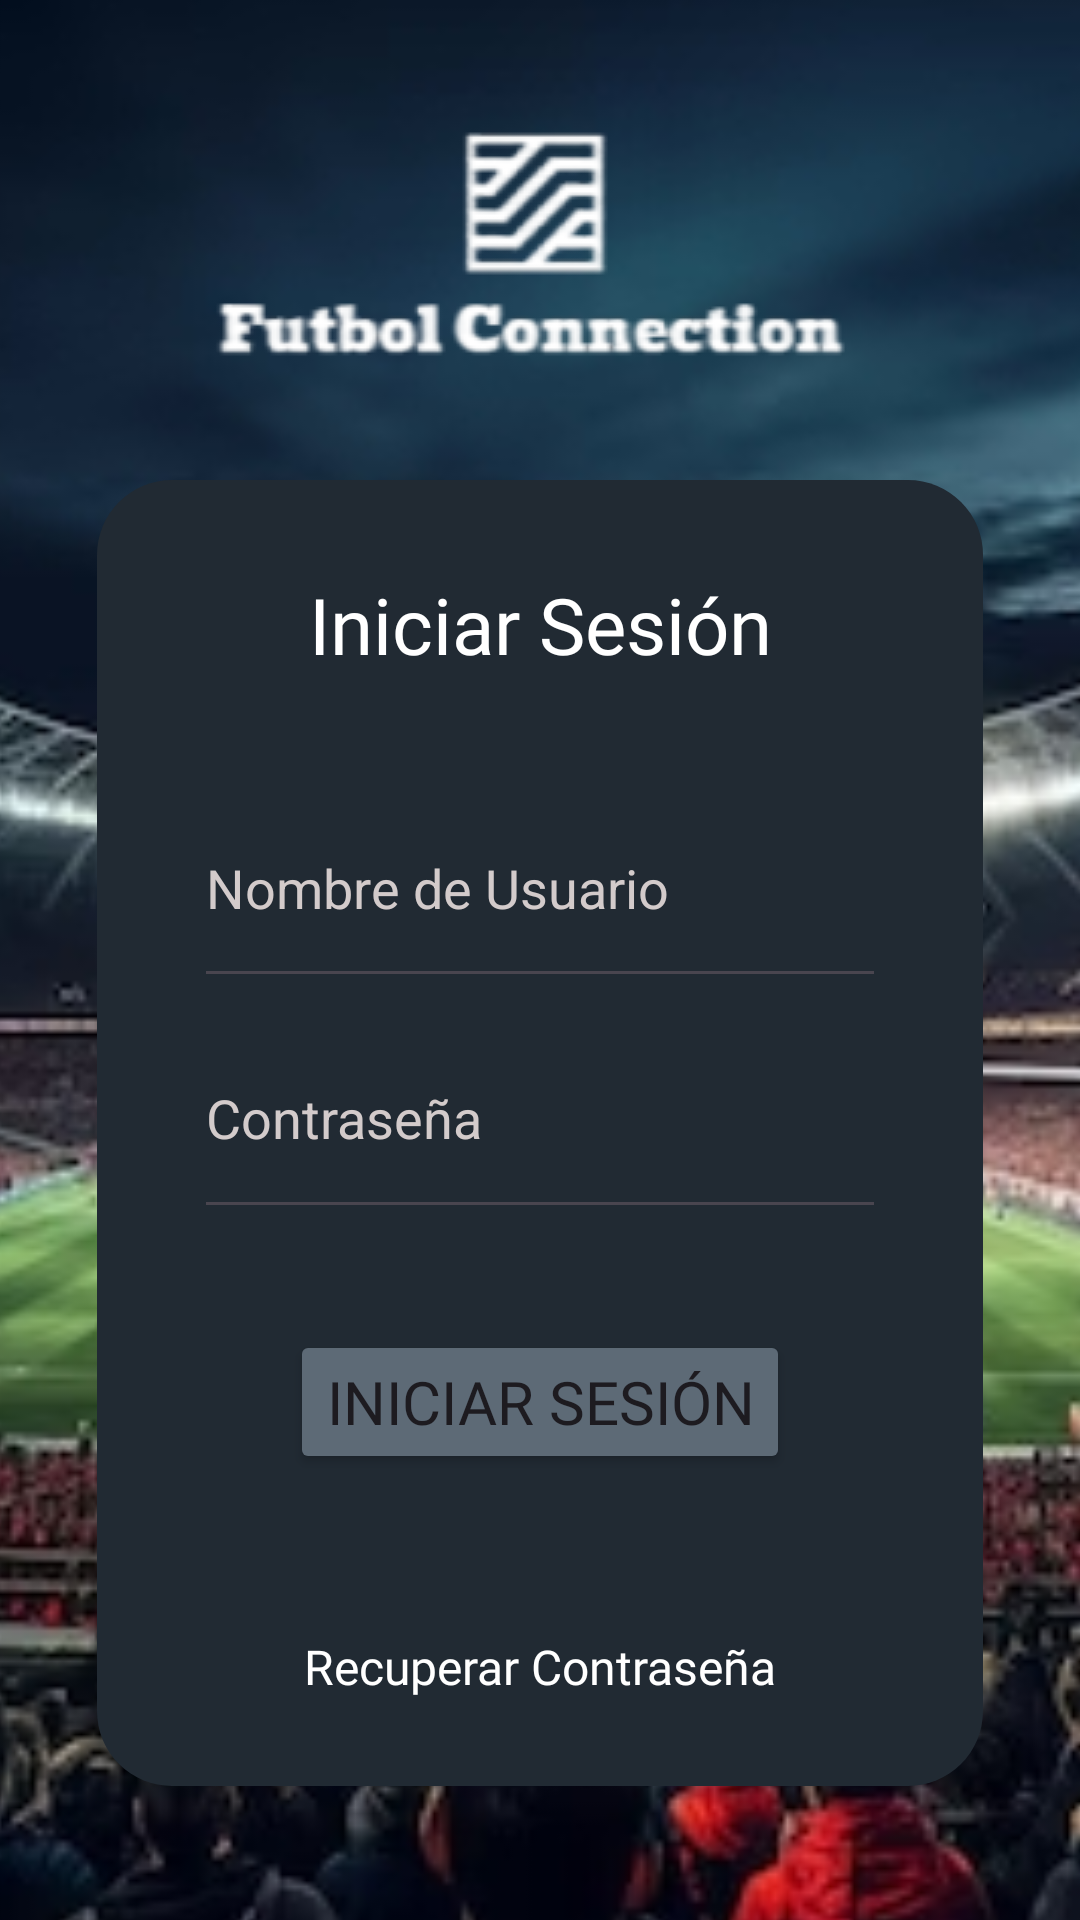

This screen was rendered from an Android layout file. Write that file and the resources it references.
<!-- AndroidManifest.xml: application theme Theme.Futbol_Connection -->
<!-- res/layout/activity_login.xml -->
<?xml version="1.0" encoding="utf-8"?>
<androidx.constraintlayout.widget.ConstraintLayout xmlns:android="http://schemas.android.com/apk/res/android"
    xmlns:app="http://schemas.android.com/apk/res-auto"
    xmlns:tools="http://schemas.android.com/tools"
    android:id="@+id/main"
    android:layout_width="match_parent"
    android:layout_height="match_parent"
    tools:context=".LoginActivity">

    <ImageView
        android:id="@+id/imageView3"
        android:layout_width="1270dp"
        android:layout_height="1745dp"
        app:layout_constraintBottom_toBottomOf="parent"
        app:layout_constraintEnd_toEndOf="parent"
        app:layout_constraintStart_toStartOf="parent"
        app:layout_constraintTop_toTopOf="parent"
        app:srcCompat="@drawable/foto_estadio_futbol_gradas_llenas_fanaticos_esperando_juego_noche_575980_13290" />

    <androidx.constraintlayout.widget.Guideline
        android:id="@+id/guideline15"
        android:layout_width="wrap_content"
        android:layout_height="wrap_content"
        android:orientation="horizontal"
        app:layout_constraintGuide_percent="0.25" />

    <ImageView
        android:id="@+id/imageView4"
        android:layout_width="337dp"
        android:layout_height="170dp"
        android:scaleType="center"
        app:layout_constraintBottom_toTopOf="@+id/guideline15"
        app:layout_constraintEnd_toEndOf="parent"
        app:layout_constraintStart_toStartOf="parent"
        app:layout_constraintTop_toTopOf="parent"
        app:srcCompat="@drawable/logo_completo_blanco_sin_fondo" />

    <androidx.constraintlayout.widget.Guideline
        android:id="@+id/guideline18"
        android:layout_width="wrap_content"
        android:layout_height="wrap_content"
        android:orientation="vertical"
        app:layout_constraintGuide_percent="0.09" />

    <androidx.constraintlayout.widget.Guideline
        android:id="@+id/guideline22"
        android:layout_width="wrap_content"
        android:layout_height="wrap_content"
        android:orientation="vertical"
        app:layout_constraintGuide_percent="0.91" />

    <androidx.constraintlayout.widget.Guideline
        android:id="@+id/guideline23"
        android:layout_width="wrap_content"
        android:layout_height="wrap_content"
        android:orientation="horizontal"
        app:layout_constraintGuide_percent="0.93" />

    <FrameLayout
        android:layout_width="0dp"
        android:layout_height="0dp"
        android:background="@drawable/shapes"
        app:layout_constraintBottom_toTopOf="@+id/guideline23"
        app:layout_constraintEnd_toStartOf="@+id/guideline22"
        app:layout_constraintHorizontal_bias="0.0"
        app:layout_constraintStart_toStartOf="@+id/guideline18"
        app:layout_constraintTop_toTopOf="@+id/guideline15"
        app:layout_constraintVertical_bias="1.0" />

    <androidx.constraintlayout.widget.Guideline
        android:id="@+id/guideline24"
        android:layout_width="wrap_content"
        android:layout_height="wrap_content"
        android:orientation="vertical"
        app:layout_constraintGuide_percent="0.18" />

    <androidx.constraintlayout.widget.Guideline
        android:id="@+id/guideline30"
        android:layout_width="wrap_content"
        android:layout_height="wrap_content"
        android:orientation="vertical"
        app:layout_constraintGuide_percent="0.82" />

    <androidx.constraintlayout.widget.Guideline
        android:id="@+id/guideline31"
        android:layout_width="wrap_content"
        android:layout_height="wrap_content"
        android:orientation="horizontal"
        app:layout_constraintGuide_percent="0.4" />

    <androidx.constraintlayout.widget.Guideline
        android:id="@+id/guideline32"
        android:layout_width="wrap_content"
        android:layout_height="wrap_content"
        android:orientation="horizontal"
        app:layout_constraintGuide_percent="0.64" />

    <androidx.constraintlayout.widget.Guideline
        android:id="@+id/guideline33"
        android:layout_width="wrap_content"
        android:layout_height="wrap_content"
        android:orientation="horizontal"
        app:layout_constraintGuide_percent="0.82" />

    <TextView
        android:id="@+id/textView7"
        android:layout_width="wrap_content"
        android:layout_height="wrap_content"
        android:fontFamily="@font/gelasio_semibold"
        android:text="Iniciar Sesión"
        android:textColor="#FFFFFF"
        android:textSize="26sp"
        app:layout_constraintBottom_toTopOf="@+id/guideline31"
        app:layout_constraintEnd_toStartOf="@+id/guideline30"
        app:layout_constraintStart_toStartOf="@+id/guideline24"
        app:layout_constraintTop_toTopOf="@+id/guideline15" />

    <Button
        android:id="@+id/b_loginToMenuInicio"
        android:layout_width="wrap_content"
        android:layout_height="wrap_content"
        android:backgroundTint="#5D6A76"
        android:clickable="true"
        android:fontFamily="@font/gelasio_semibold"
        android:onClick="changeToMenuInicial"
        android:text="Iniciar Sesión"
        android:textSize="20sp"
        app:layout_constraintBottom_toTopOf="@+id/guideline33"
        app:layout_constraintEnd_toStartOf="@+id/guideline22"
        app:layout_constraintStart_toStartOf="@+id/guideline18"
        app:layout_constraintTop_toTopOf="@+id/guideline32" />

    <TextView
        android:id="@+id/textView9"
        android:layout_width="0dp"
        android:layout_height="0dp"
        android:clickable="true"
        android:fontFamily="@font/inter"
        android:padding="20sp"
        android:text="Recuperar Contraseña"
        android:textAlignment="center"
        android:textColor="#FFFFFF"
        android:textSize="16sp"
        app:flow_horizontalAlign="center"
        app:flow_verticalAlign="center"
        app:layout_constraintBottom_toTopOf="@+id/guideline23"
        app:layout_constraintEnd_toStartOf="@+id/guideline22"
        app:layout_constraintStart_toStartOf="@+id/guideline18"
        app:layout_constraintTop_toTopOf="@+id/guideline33" />

    <androidx.constraintlayout.widget.Guideline
        android:id="@+id/guideline29"
        android:layout_width="wrap_content"
        android:layout_height="wrap_content"
        android:orientation="horizontal"
        app:layout_constraintGuide_percent="0.52" />

    <EditText
        android:id="@+id/txtNombreL"
        android:layout_width="0dp"
        android:layout_height="0dp"
        android:ems="10"
        android:hint="Nombre de Usuario"
        android:inputType="text"
        android:textColor="#D3CBCB"
        android:textColorHint="#D3CBCB"
        android:textColorLink="#D3CBCB"
        app:layout_constraintBottom_toTopOf="@+id/guideline29"
        app:layout_constraintEnd_toStartOf="@+id/guideline30"
        app:layout_constraintStart_toStartOf="@+id/guideline24"
        app:layout_constraintTop_toTopOf="@+id/guideline31" />

    <EditText
        android:id="@+id/txtPasswL"
        android:layout_width="0dp"
        android:layout_height="0dp"
        android:ems="10"
        android:hint="Contraseña"
        android:inputType="textPassword"
        android:textColor="#D3CBCB"
        android:textColorHint="#D3CBCB"
        app:layout_constraintBottom_toTopOf="@+id/guideline32"
        app:layout_constraintEnd_toStartOf="@+id/guideline30"
        app:layout_constraintStart_toStartOf="@+id/guideline24"
        app:layout_constraintTop_toTopOf="@+id/guideline29" />

</androidx.constraintlayout.widget.ConstraintLayout>
<!-- resources referenced by this layout -->
<resources>
  <!-- drawable foto_estadio_futbol_gradas_llenas_fanaticos_esperando_juego_noche_575980_13290: jpg bitmap (drawable, 174288 bytes) -->
  <!-- drawable logo_completo_blanco_sin_fondo: png bitmap (drawable, 21466 bytes) -->
  <!-- drawable shapes (drawable) -->
  <?xml version="1.0" encoding="utf-8"?>
  <shape xmlns:android="http://schemas.android.com/apk/res/android" android:shape="rectangle" >
      <solid android:color="#212A33" />
  
  
      <corners android:radius="25dp"></corners>
  </shape>
  <style name="Theme.Futbol_Connection" parent="Base.Theme.Futbol_Connection" />
  <style name="Base.Theme.Futbol_Connection" parent="Theme.Material3.DayNight.NoActionBar">
          
          
      </style>
</resources>
